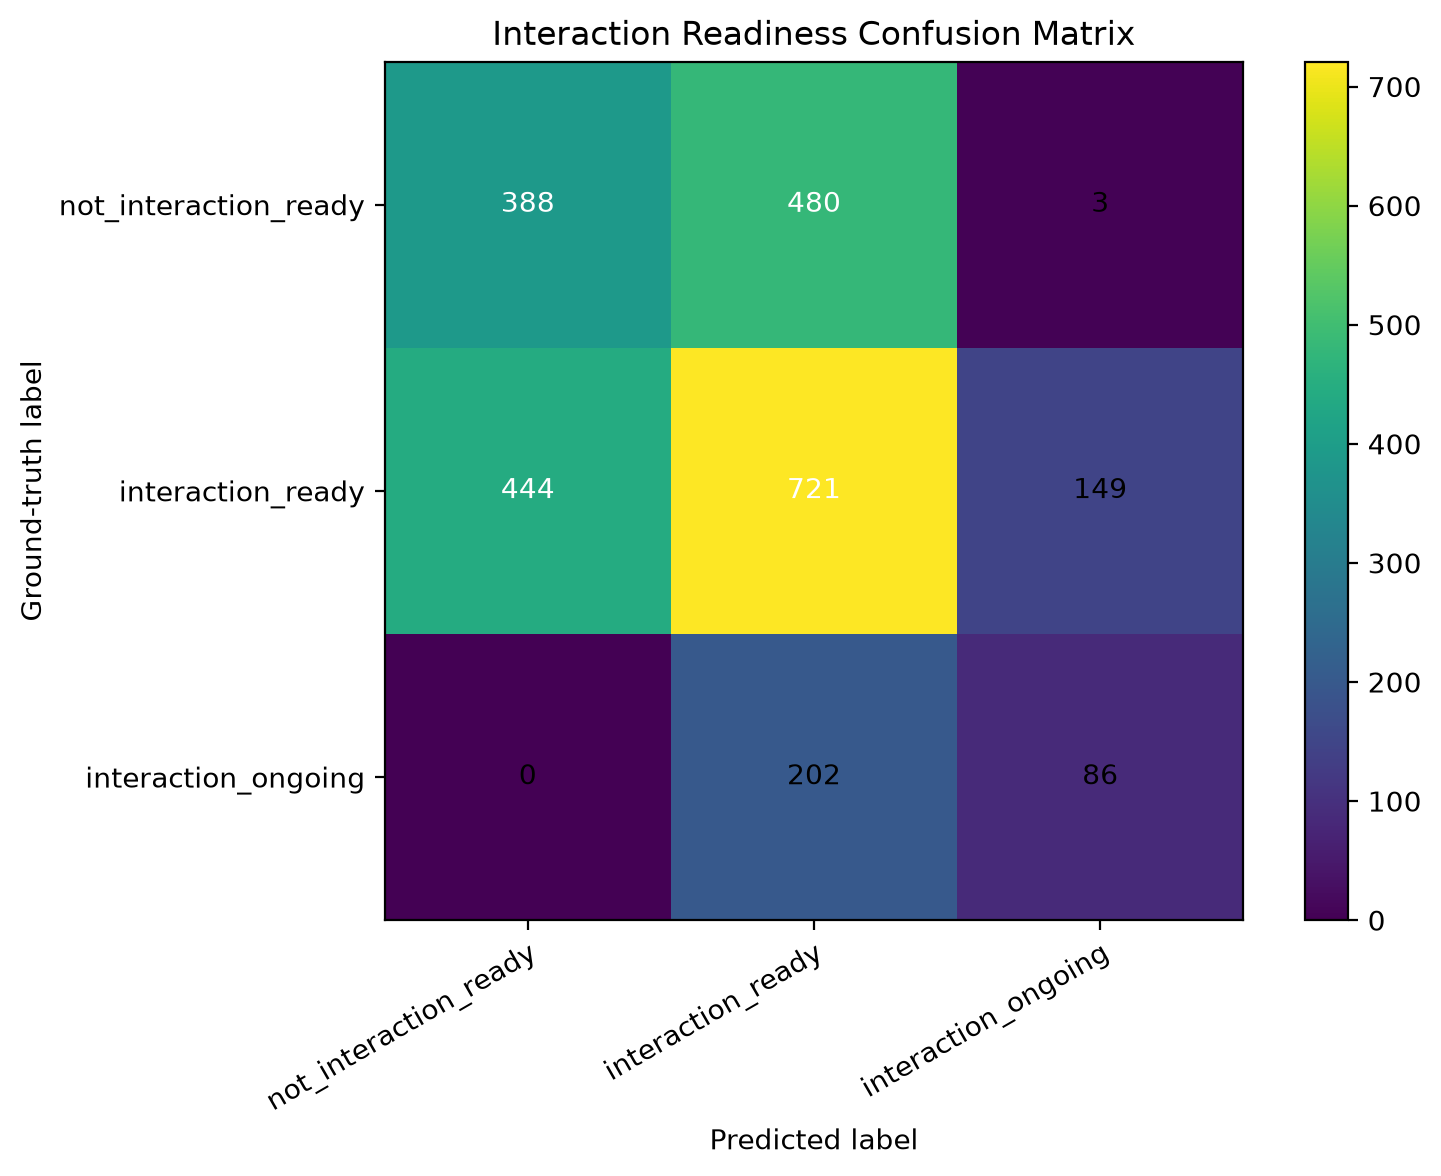

Data behind this chart, as committed beside it:
ground_truth, not_interaction_ready, interaction_ready, interaction_ongoing
not_interaction_ready, 388, 480, 3
interaction_ready, 444, 721, 149
interaction_ongoing, 0, 202, 86
